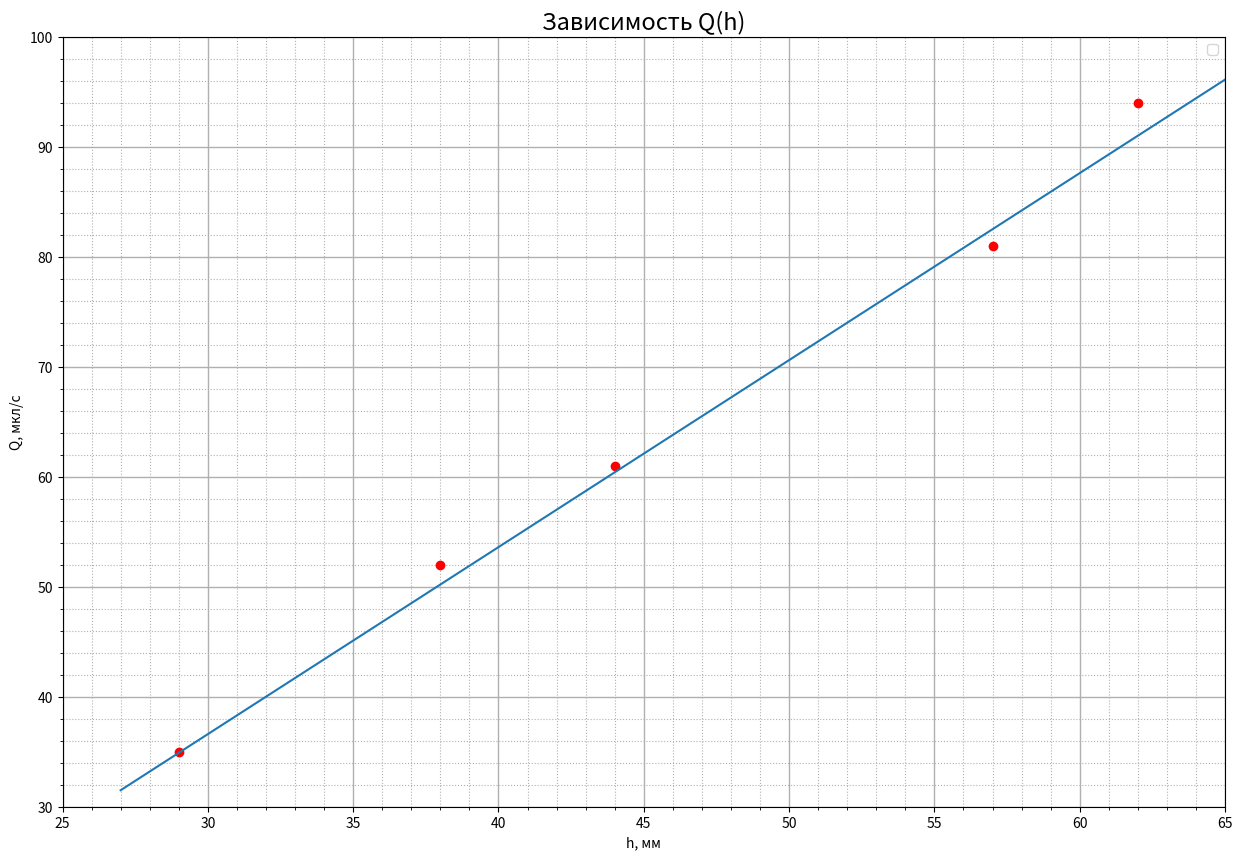

Generate this figure with matplotlib:
import matplotlib.pyplot as plt # импортируем библитеки
import numpy as np

data_x = [29, 38, 44, 57, 62]
data_y = [35,	52,	61,	81,	94]
x = [27, 65]
y =[31.5, 96.1]


fig, ax = plt.subplots(figsize = (15, 10), dpi = 100) # создаем пространство для графика
# ax.plot(data_x, data_y, marker = "o", markersize = 10, markevery = 100, markerfacecolor = "red", label = 'Q(h)', color = 'blue') 
# устанавливаем основные параметры графика
ax.plot(data_x, data_y, 'ro', x, y, '-')

ax.set_title('Зависимость Q(h)', fontsize = 17, wrap = True)
ax.set_xlabel('h, мм') 
ax.set_ylabel('Q, мкл/с')
ax.set_xlim(25, 65)
ax.set_ylim(30, 100)


ax.minorticks_on() # включаем метки
ax.grid(which = 'major', linewidth = 1) 
ax.grid(which = 'minor', linestyle = ':')

ax.legend()

fig.savefig('graph.svg')
plt.show()